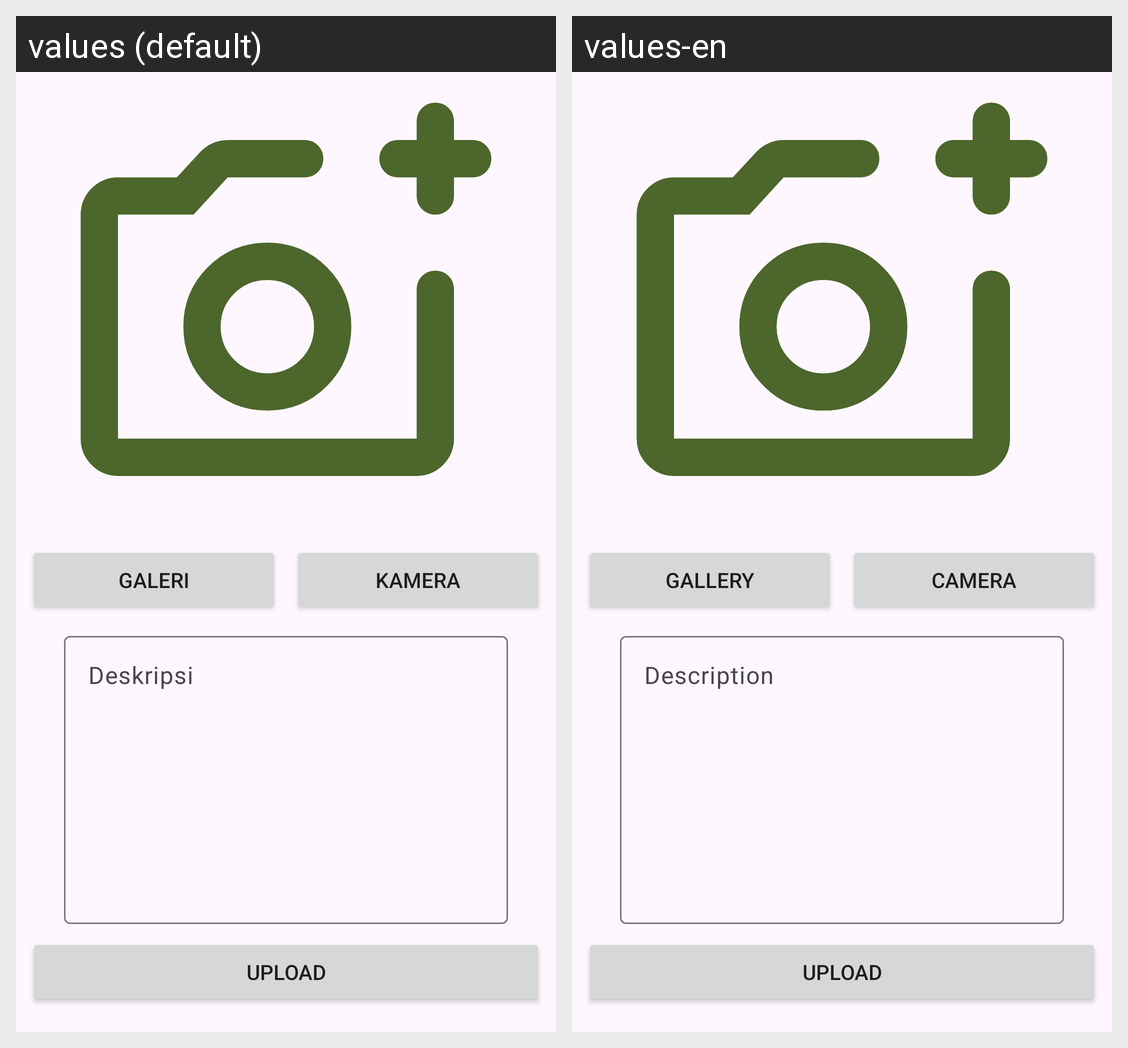

For this localized Android screen grid, give each drawn string resource with its value in every locale shown.
Android screen res/layout/activity_upload.xml rendered under 2 locales, left to right: values (default), values-en. Device: Nexus 5 (rendered at 1080×1920; each locale shown at half size, 540×960, under a caption strip naming it); theme Theme.LoginWithAnimation.
Strings drawn on this screen, with the default value and each locale's value (text and hints the layout hard-codes, and strings that could not be matched under every locale, appear in the picture but are not listed):

camera
  values: Kamera
  values-en: Camera

gallery
  values: Galeri
  values-en: Gallery

upload
  values: Upload
  values-en: Upload

description
  values: Deskripsi
  values-en: Description
